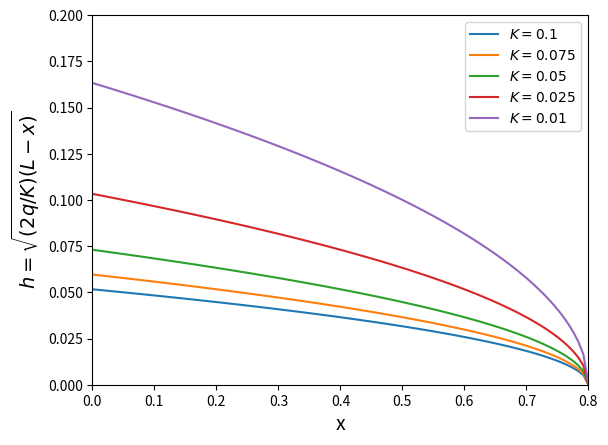

Recreate this plot in Python. (Note: this script raises an exception after producing the figure.)
# -*- coding: utf-8 -*-
"""
pm_A2.py

Solution of a steady 1D flow using Dupuit approximation over a length L
for different values of hydraulic conductivity K
Boundary conditions are a flux  Q at 0 and zero depth y at 1.
"""
# Import libraries
import matplotlib.pylab as py

# Define the problem
# constants
L = 0.8 # "true" length
Q = 1./6000 # discharge m2/s
K = [0.1, 0.075, 0.05, 0.025, 0.01] # hydraulic conductivity

# variable
x = py.linspace(0, L, 100) # x value array

# Prepare the figure
py.figure()
lgd=[] #legend

for k in K:
    y = py.sqrt((2*Q/k)*(L-x)) # analytic solution for the water thickness
    st = "$ K=%s $" % (k) # add the conductivity to the legend
    lgd.append(st)
    py.plot(x, y)     #plot the result

# Figure labels, legend and axis
py.xlabel('x', fontsize = 14)
py.ylabel('$h=\sqrt{(2q/K)(L-x)}$',fontsize=14)
py.legend(lgd, loc = "upper right") # including LaTeX labels
py.axis([0, 0.8, 0, 0.2])

# save and display
py.savefig("../figures/pm_A2.pdf", bbox_inches = 'tight')
py.show()
